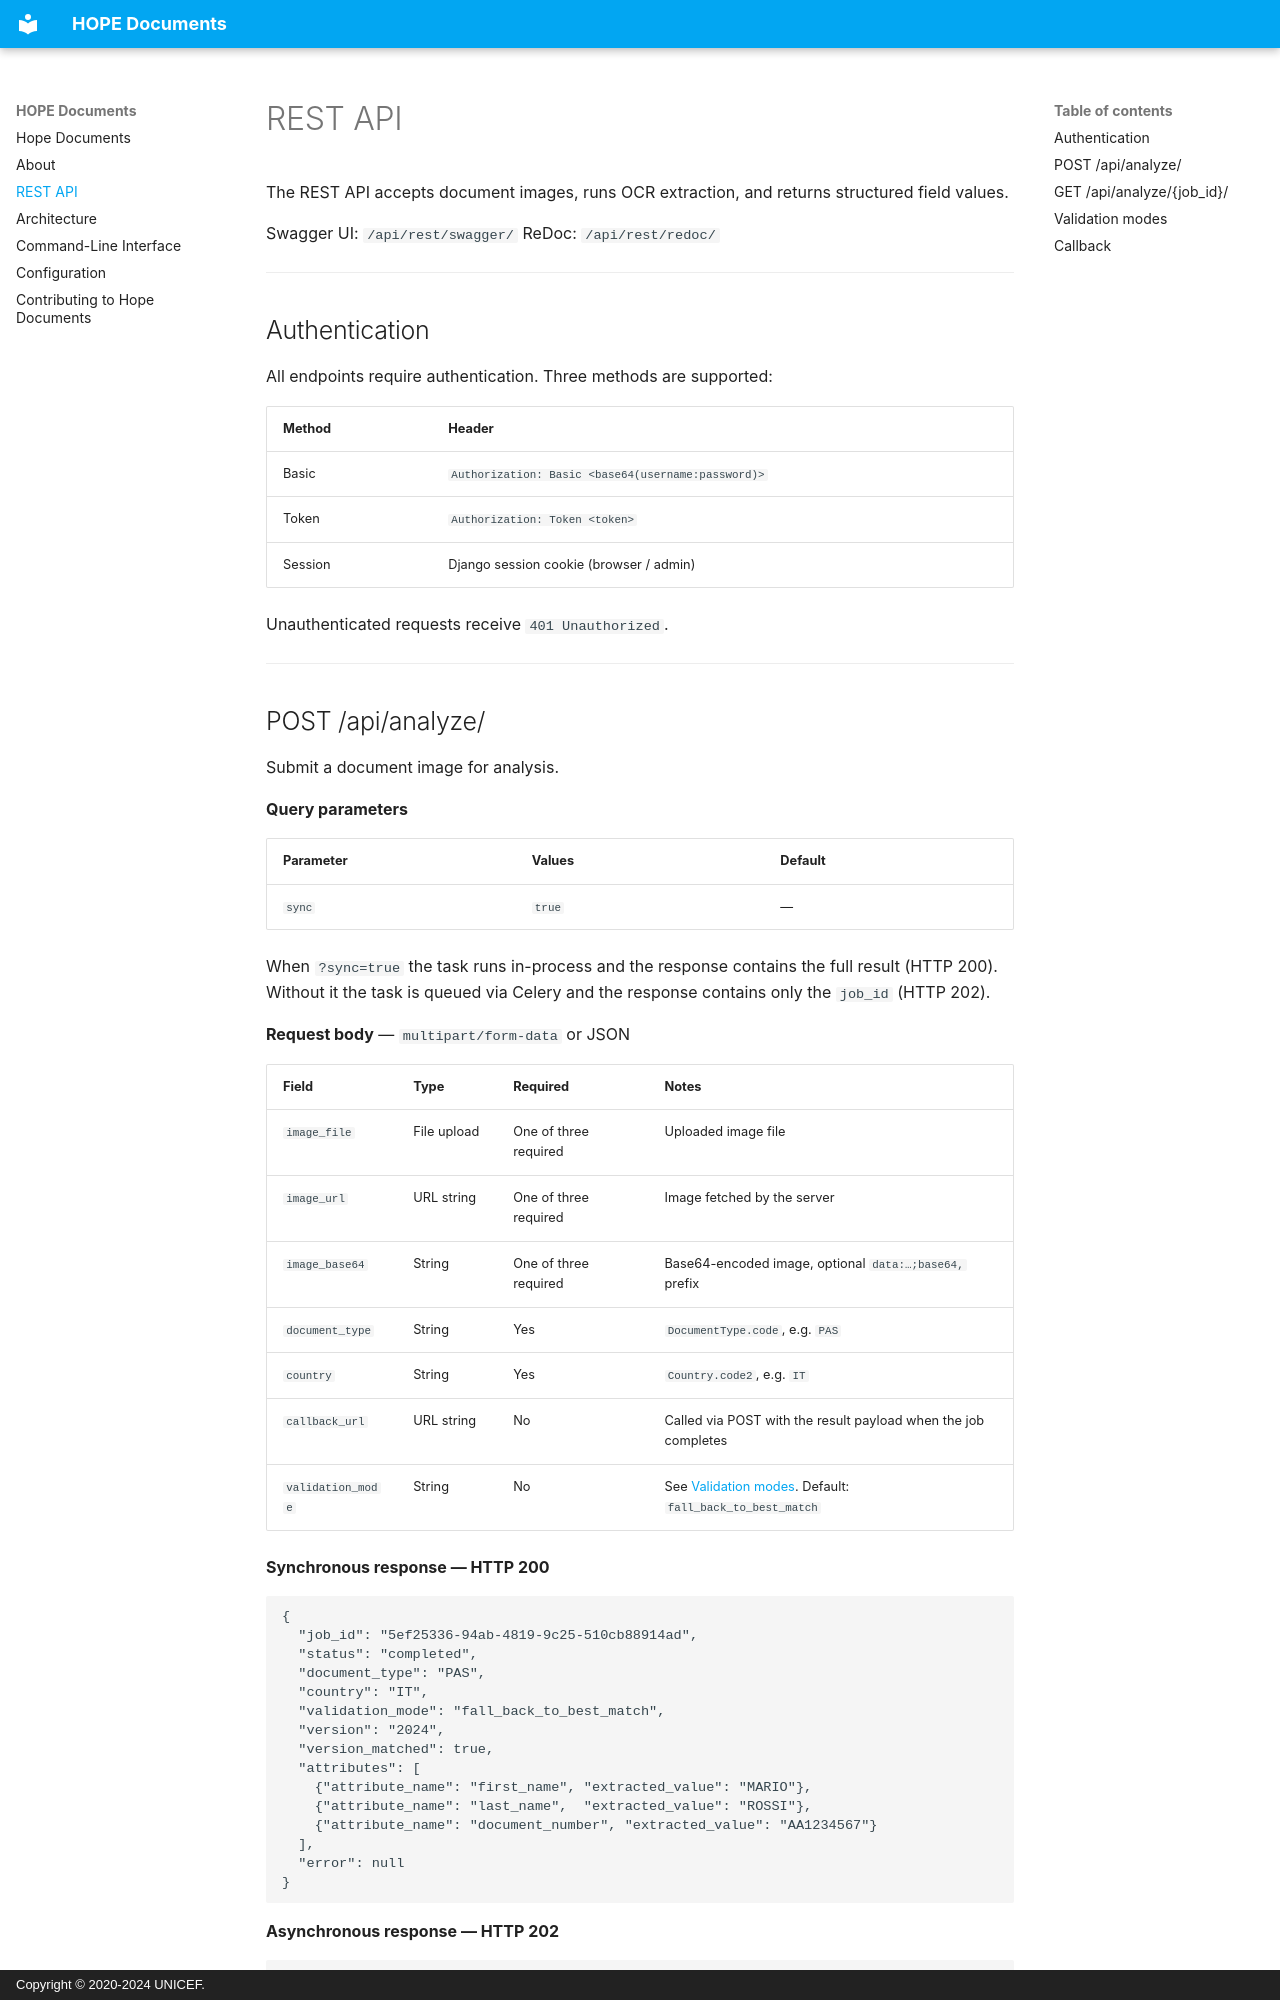

repository: unicef/hope-documents · page: api/index.html · generator: mkdocs · copyright: Copyright © 2020-2024 UNICEF.

# REST API

The REST API accepts document images, runs OCR extraction, and returns structured field values.

Swagger UI: `/api/rest/swagger/`
ReDoc: `/api/rest/redoc/`

---

## Authentication

All endpoints require authentication. Three methods are supported:

| Method | Header |
|---|---|
| Basic | `Authorization: Basic <base64(username:password)>` |
| Token | `Authorization: Token <token>` |
| Session | Django session cookie (browser / admin) |

Unauthenticated requests receive `401 Unauthorized`.

---
